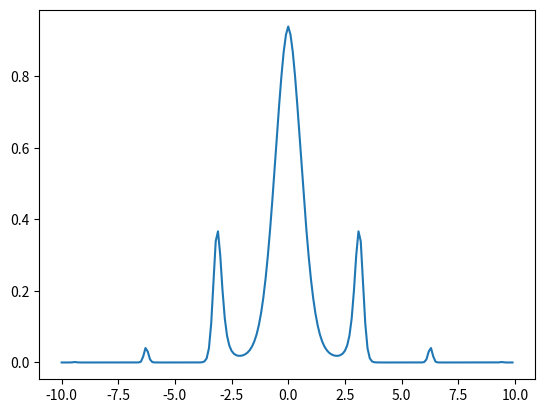

The matplotlib source for this figure:
import math
import numpy as np

print('log value for base 2: ')
print(math.log2(16)) #  в какую степень нужно возвести 2 ку что бы получить 16
print('log value for base 4: ')
print(math.log(16, 4)) # в какую степень нужно возвести 4рку что бы получить 16
print('Log Value for base 10: ')
print(math.log10(100))
# log1p(x) = log1p(1 + x)
print('Log value(1 + 15) for x = 15 is : ')
print(math.log1p(7))
print(math.log(16))
inp_arr = [10, 20, 30, 40, 50]
print('Array input elements:\n', inp_arr)
import numpy as np
res_arr = np.log(inp_arr)
print('Relustant array elements:\n', res_arr)
print('math.exp(-45.17 : ', math.exp(-45.17))
import matplotlib.pyplot as plt
x = np.arange(-10, 10, 0.1)
z = np.sin(x)
j = np.tan(1/(1 + z**2))
k =(-(np.fabs(x)/10))
i = np.exp(k)
q = x**2 + 1
plt.plot(x, np.log1p(j)**q*i )





print('Проверяем х: ', q+1)

plt.show()

